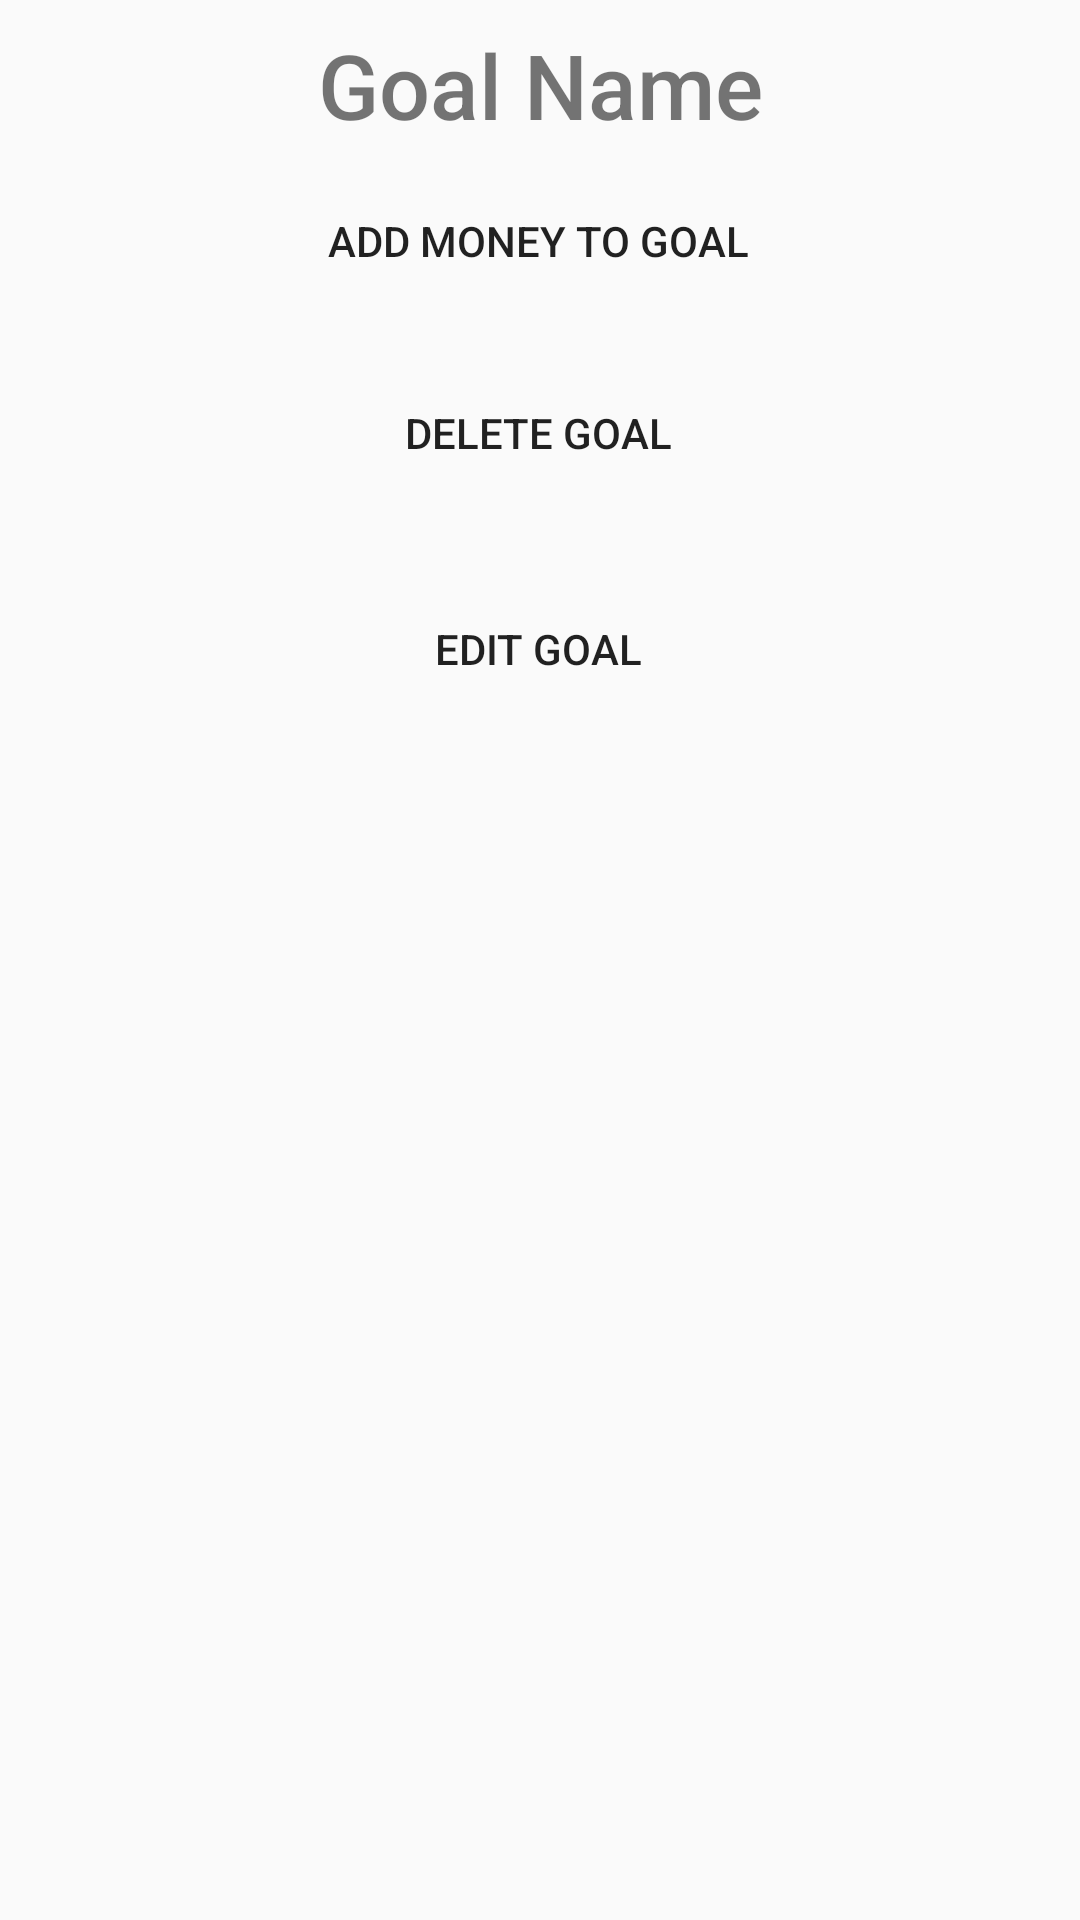

This screen was rendered from an Android layout file. Write that file and the resources it references.
<!-- AndroidManifest.xml: application theme AppTheme -->
<!-- res/layout/activity_goal_summary.xml -->
<?xml version="1.0" encoding="utf-8"?>
<androidx.constraintlayout.widget.ConstraintLayout xmlns:android="http://schemas.android.com/apk/res/android"
    xmlns:app="http://schemas.android.com/apk/res-auto"
    xmlns:tools="http://schemas.android.com/tools"
    android:layout_width="match_parent"
    android:layout_height="match_parent">

    <TextView
        android:id="@+id/txtView_goalName"
        android:layout_width="wrap_content"
        android:layout_height="wrap_content"
        android:layout_marginStart="8dp"
        android:layout_marginTop="8dp"
        android:layout_marginEnd="8dp"
        android:fontFamily="sans-serif-medium"
        android:text="Goal Name"
        android:textSize="30sp"
        app:layout_constraintEnd_toEndOf="parent"
        app:layout_constraintStart_toStartOf="parent"
        app:layout_constraintTop_toTopOf="parent" />

    <Button
        android:id="@+id/bttn_addMoney"
        android:layout_width="wrap_content"
        android:layout_height="wrap_content"
        android:layout_marginStart="8dp"
        android:layout_marginTop="8dp"
        android:layout_marginEnd="8dp"
        android:background="@android:color/transparent"
        android:text="Add Money To Goal"
        app:layout_constraintEnd_toEndOf="parent"
        app:layout_constraintHorizontal_bias="0.498"
        app:layout_constraintStart_toStartOf="parent"
        app:layout_constraintTop_toBottomOf="@+id/txtView_goalName" />

    <Button
        android:id="@+id/bttn_DeleteGoal"
        android:layout_width="wrap_content"
        android:layout_height="wrap_content"
        android:layout_marginStart="8dp"
        android:layout_marginTop="16dp"
        android:layout_marginEnd="8dp"
        android:background="@android:color/transparent"
        android:text="Delete Goal"
        app:layout_constraintEnd_toEndOf="parent"
        app:layout_constraintHorizontal_bias="0.498"
        app:layout_constraintStart_toStartOf="parent"
        app:layout_constraintTop_toBottomOf="@+id/bttn_addMoney" />

    <Button
        android:id="@+id/bttn_EditGoal"
        android:layout_width="wrap_content"
        android:layout_height="wrap_content"
        android:layout_marginStart="8dp"
        android:layout_marginTop="24dp"
        android:layout_marginEnd="8dp"
        android:background="@android:color/transparent"
        android:text="Edit Goal"
        app:layout_constraintEnd_toEndOf="parent"
        app:layout_constraintHorizontal_bias="0.498"
        app:layout_constraintStart_toStartOf="parent"
        app:layout_constraintTop_toBottomOf="@+id/bttn_DeleteGoal" />
</androidx.constraintlayout.widget.ConstraintLayout>
<!-- resources referenced by this layout -->
<resources>
  <style name="AppTheme" parent="Theme.AppCompat.Light.DarkActionBar">
          
          <item name="colorPrimary">@color/colorPrimary</item>
          <item name="colorPrimaryDark">@color/colorPrimaryDark</item>
          <item name="colorAccent">@color/colorAccent</item>
      </style>
  <color name="colorPrimary">#008577</color>
  <color name="colorPrimaryDark">#00574B</color>
  <color name="colorAccent">#D81B60</color>
</resources>
